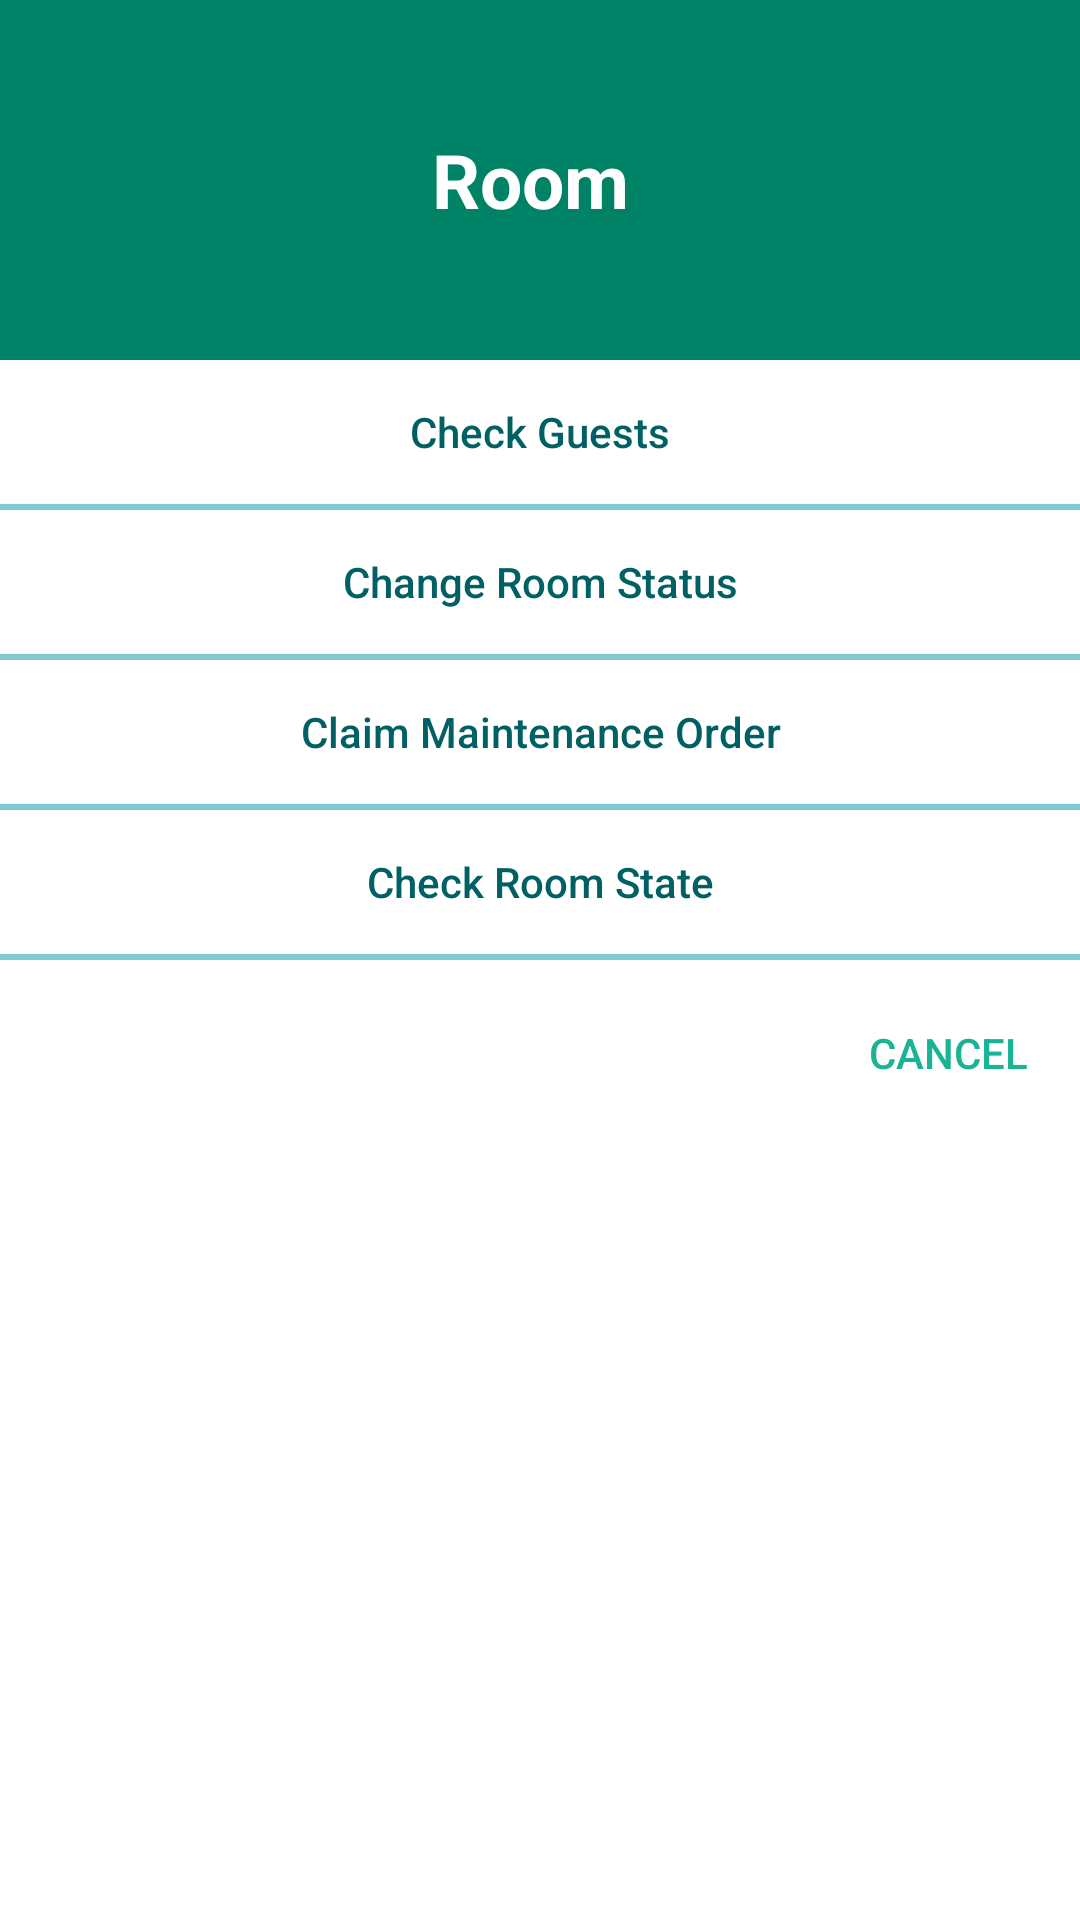

Here is an Android app screen rendered from its layout file. Give the layout XML and the strings, colors and styles it references.
<!-- AndroidManifest.xml: application theme AppThemeNoActionBar -->
<!-- res/layout/dialog_room_rack_options.xml -->
<?xml version="1.0" encoding="utf-8"?>
<LinearLayout xmlns:android="http://schemas.android.com/apk/res/android"
    android:layout_width="match_parent"
    android:layout_height="match_parent"
    xmlns:app="http://schemas.android.com/apk/res-auto"
    android:background="@color/white"
    android:orientation="vertical">

    <RelativeLayout
        android:layout_width="match_parent"
        android:layout_height="120dp"
        android:background="@color/colorPrimaryDark">

        <android.support.v7.widget.AppCompatTextView
            android:id="@+id/tv_dialog_room_rack_options_comment"
            android:layout_width="wrap_content"
            android:layout_height="wrap_content"
            android:layout_alignParentTop="true"
            android:layout_alignParentStart="true"
            android:layout_marginStart="8dp"
            android:text=""
            android:textColor="@color/white"
            android:textSize="14sp"
            android:textStyle="bold" />

        <android.support.v7.widget.AppCompatTextView
            android:id="@+id/tv_dialog_room_rack_options_title"
            android:layout_width="wrap_content"
            android:layout_height="wrap_content"
            android:layout_centerInParent="true"
            android:text="@string/dialog_room_rack_options_title"
            android:textColor="@color/white"
            android:textSize="25sp"
            android:textStyle="bold" />

        <RelativeLayout
            android:id="@+id/rl_dialog_room_rack_options_guests"
            android:layout_width="wrap_content"
            android:layout_alignParentBottom="true"
            android:layout_alignParentEnd="true"
            android:layout_margin="8dp"
            android:layout_height="20dp"
            android:visibility="gone">

            <android.support.v7.widget.AppCompatImageView
                android:id="@+id/img_dialog_room_rack_options_guests"
                android:layout_width="wrap_content"
                android:layout_height="wrap_content"
                android:layout_centerVertical="true"
                android:layout_marginEnd="3dp"
                android:layout_toStartOf="@id/tv_dialog_room_rack_options_guests"
                app:srcCompat="@drawable/ic_person_white_18dp"
                app:tint="@color/white" />

            <android.support.v7.widget.AppCompatTextView
                android:id="@+id/tv_dialog_room_rack_options_guests"
                android:layout_width="wrap_content"
                android:layout_height="wrap_content"
                android:layout_centerVertical="true"
                android:layout_alignParentEnd="true"
                android:layout_marginStart="3dp"
                android:text="0"
                android:textColor="@color/white"
                android:textSize="14sp"
                android:textStyle="bold" />

        </RelativeLayout>

    </RelativeLayout>

    <android.support.v7.widget.AppCompatButton
        android:id="@+id/btn_dialog_room_rack_options_view_guest"
        android:layout_width="match_parent"
        android:layout_height="wrap_content"
        android:background="?attr/selectableItemBackgroundBorderless"
        android:text="@string/dialog_room_rack_options_check_guests"
        android:textAllCaps="false"
        android:textColor="@color/colorSecondaryDark" />
    <View
        android:id="@+id/v_dialog_room_rack_options_view_guest"
        android:layout_width="match_parent"
        android:layout_height="2dp"
        android:alpha=".5"
        android:background="@color/colorSecondary" />

    <android.support.v7.widget.AppCompatButton
        android:id="@+id/btn_dialog_room_rack_options_change_state"
        android:layout_width="match_parent"
        android:layout_height="wrap_content"
        android:background="?attr/selectableItemBackgroundBorderless"
        android:text="@string/dialog_room_rack_options_change_room_state"
        android:textAllCaps="false"
        android:textColor="@color/colorSecondaryDark" />
    <View
        android:id="@+id/v_dialog_room_rack_options_change_state"
        android:layout_width="match_parent"
        android:layout_height="2dp"
        android:alpha=".5"
        android:background="@color/colorSecondary" />

    <android.support.v7.widget.AppCompatButton
        android:id="@+id/btn_dialog_room_rack_options_claim_order"
        android:layout_width="match_parent"
        android:layout_height="wrap_content"
        android:background="?attr/selectableItemBackgroundBorderless"
        android:text="@string/dialog_room_rack_options_claim_maintenance_order"
        android:textAllCaps="false"
        android:textColor="@color/colorSecondaryDark" />
    <View
        android:id="@+id/v_dialog_room_rack_options_claim_order"
        android:layout_width="match_parent"
        android:layout_height="2dp"
        android:alpha=".5"
        android:background="@color/colorSecondary" />

    <android.support.v7.widget.AppCompatButton
        android:id="@+id/btn_dialog_room_rack_options_view_room_state"
        android:layout_width="match_parent"
        android:layout_height="wrap_content"
        android:background="?attr/selectableItemBackgroundBorderless"
        android:text="@string/dialog_room_rack_options_check_room_state"
        android:textAllCaps="false"
        android:textColor="@color/colorSecondaryDark" />
    <View
        android:id="@+id/v_dialog_room_rack_options_view_room_state"
        android:layout_width="match_parent"
        android:layout_height="2dp"
        android:layout_alignParentTop="true"
        android:alpha=".5"
        android:background="@color/colorSecondary" />


    
    <RelativeLayout
        android:layout_width="match_parent"
        android:layout_height="55dp">

        <android.support.v7.widget.AppCompatButton
            android:id="@+id/btn_dialog_room_rack_options_cancel"
            android:layout_width="wrap_content"
            android:layout_height="wrap_content"
            android:layout_alignParentEnd="true"
            android:layout_alignParentBottom="true"
            android:background="?attr/selectableItemBackgroundBorderless"
            android:text="@string/all_cancel"
            android:textColor="@color/colorPrimary" />
    </RelativeLayout>

</LinearLayout>
<!-- resources referenced by this layout -->
<resources>
  <color name="colorPrimary">#1ab394</color>
  <color name="colorPrimaryDark">#008266</color>
  <color name="colorSecondary">@color/cyan_700</color>
  <color name="colorSecondaryDark">@color/cyan_900</color>
  <color name="white">#FFFFFF</color>
  <string name="all_cancel">Cancel</string>
  <string name="dialog_room_rack_options_change_room_state">Change Room Status</string>
  <string name="dialog_room_rack_options_check_guests">Check Guests</string>
  <string name="dialog_room_rack_options_check_room_state">Check Room State</string>
  <string name="dialog_room_rack_options_claim_maintenance_order">Claim Maintenance Order</string>
  <string name="dialog_room_rack_options_title">"Room "</string>
  <style name="AppThemeNoActionBar" parent="Theme.AppCompat.Light.NoActionBar">
          <item name="colorPrimary">@color/colorPrimary</item>
          <item name="colorPrimaryDark">@color/colorPrimaryDark</item>
          <item name="colorAccent">@color/colorPrimaryDark</item>
      </style>
  <color name="cyan_700">#0297a7</color>
  <color name="cyan_900">#016064</color>
</resources>
